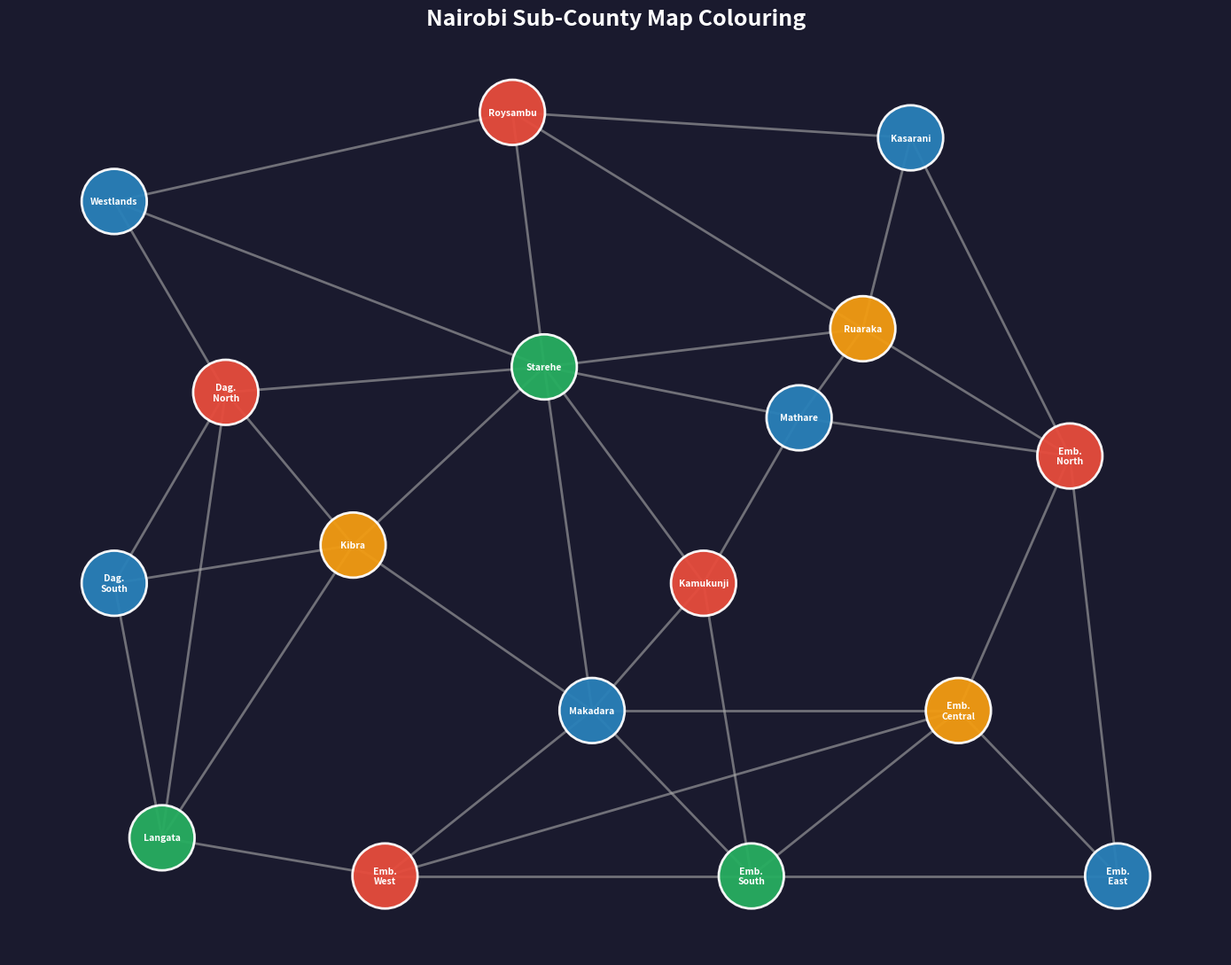

This chart was generated by the following Python code:
import matplotlib.pyplot as plt
import networkx as nx

# 17 Sub-Counties of Nairobi
regions = [
    'Westlands', 'Dagoretti North', 'Dagoretti South', 'Langata', 'Kibra',
    'Roysambu', 'Kasarani', 'Ruaraka', 'Starehe', 'Mathare',
    'Kamukunji', 'Makadara', 'Embakasi West', 'Embakasi South',
    'Embakasi Central', 'Embakasi North', 'Embakasi East'
]

# Adjacency list based on geographic boundaries
neighbors = {
    'Westlands':        ['Dagoretti North', 'Roysambu', 'Starehe'],
    'Dagoretti North':  ['Westlands', 'Dagoretti South', 'Kibra', 'Starehe', 'Langata'],
    'Dagoretti South':  ['Dagoretti North', 'Kibra', 'Langata'],
    'Langata':          ['Dagoretti North', 'Dagoretti South', 'Kibra', 'Embakasi West'],
    'Kibra':            ['Dagoretti North', 'Dagoretti South', 'Langata', 'Starehe', 'Makadara'],
    'Roysambu':         ['Westlands', 'Kasarani', 'Ruaraka', 'Starehe'],
    'Kasarani':         ['Roysambu', 'Ruaraka', 'Embakasi North'],
    'Ruaraka':          ['Roysambu', 'Kasarani', 'Mathare', 'Starehe', 'Embakasi North'],
    'Starehe':          ['Westlands', 'Dagoretti North', 'Kibra', 'Roysambu', 'Ruaraka',
                         'Mathare', 'Kamukunji', 'Makadara'],
    'Mathare':          ['Ruaraka', 'Starehe', 'Kamukunji', 'Embakasi North'],
    'Kamukunji':        ['Starehe', 'Mathare', 'Makadara', 'Embakasi South'],
    'Makadara':         ['Kibra', 'Starehe', 'Kamukunji', 'Embakasi West',
                         'Embakasi South', 'Embakasi Central'],
    'Embakasi West':    ['Langata', 'Makadara', 'Embakasi South', 'Embakasi Central'],
    'Embakasi South':   ['Kamukunji', 'Makadara', 'Embakasi West',
                         'Embakasi Central', 'Embakasi East'],
    'Embakasi Central': ['Makadara', 'Embakasi West', 'Embakasi South',
                         'Embakasi North', 'Embakasi East'],
    'Embakasi North':   ['Kasarani', 'Ruaraka', 'Mathare',
                         'Embakasi Central', 'Embakasi East'],
    'Embakasi East':    ['Embakasi South', 'Embakasi Central', 'Embakasi North'],
}

# Store colouring solution
solution = {}

# Check if colour assignment is valid
def is_valid(region, colour):
    for neighbor in neighbors.get(region, []):
        if neighbor in solution and solution[neighbor] == colour:
            return False
    return True

# Recursive backtracking function
def colour_map(index, colours):
    if index == len(regions):
        return True
    region = regions[index]
    for colour in colours:
        if is_valid(region, colour):
            solution[region] = colour
            if colour_map(index + 1, colours):
                return True
            del solution[region]
    return False

# Find minimum number of colours needed
colours_used = None
for n in range(2, 6):
    colour_options = ['Blue', 'Red', 'Green', 'Yellow', 'Purple'][:n]
    solution.clear()
    if colour_map(0, colour_options):
        colours_used = colour_options
        break

print("Solution:")
for region, colour in solution.items():
    print(f"  {region} = {colour}")
print(f"\nMinimum colours needed: {len(colours_used)}")

# Colour hex values
colour_hex = {
    'Blue':   '#2980b9',
    'Red':    '#e74c3c',
    'Green':  '#27ae60',
    'Yellow': '#f39c12',
    'Purple': '#8e44ad',
}

# Build graph
G = nx.Graph()
for region, adj in neighbors.items():
    for neighbor in adj:
        G.add_edge(region, neighbor)

# Geographic positions (approximate real-world layout)
pos = {
    'Westlands':        (1.5, 8.5),
    'Roysambu':         (4.0, 9.2),
    'Kasarani':         (6.5, 9.0),
    'Ruaraka':          (6.2, 7.5),
    'Dagoretti North':  (2.2, 7.0),
    'Starehe':          (4.2, 7.2),
    'Mathare':          (5.8, 6.8),
    'Dagoretti South':  (1.5, 5.5),
    'Kibra':            (3.0, 5.8),
    'Kamukunji':        (5.2, 5.5),
    'Embakasi North':   (7.5, 6.5),
    'Langata':          (1.8, 3.5),
    'Makadara':         (4.5, 4.5),
    'Embakasi West':    (3.2, 3.2),
    'Embakasi South':   (5.5, 3.2),
    'Embakasi Central': (6.8, 4.5),
    'Embakasi East':    (7.8, 3.2),
}

node_colors = [colour_hex[solution[n]] for n in G.nodes()]

fig, ax = plt.subplots(figsize=(14, 11))
fig.patch.set_facecolor('#1a1a2e')
ax.set_facecolor('#1a1a2e')

# Draw edges
nx.draw_networkx_edges(
    G, pos, ax=ax,
    edge_color='#aaaaaa',
    width=2.0,
    alpha=0.6
)

# Draw nodes
nx.draw_networkx_nodes(
    G, pos, ax=ax,
    node_color=node_colors,
    node_size=2800,
    alpha=0.95,
    linewidths=2,
    edgecolors='white'
)

# Draw labels — shorten long names
labels = {
    n: n.replace('Dagoretti ', 'Dag.\n')
        .replace('Embakasi ', 'Emb.\n')
    for n in G.nodes()
}
nx.draw_networkx_labels(
    G, pos, labels=labels, ax=ax,
    font_size=7.5,
    font_color='white',
    font_weight='bold'
)

ax.set_title(
    'Nairobi Sub-County Map Colouring', color='white', fontsize=18, fontweight='bold'
)
ax.axis('off')
plt.tight_layout()
plt.show()
print("Graph saved!")
